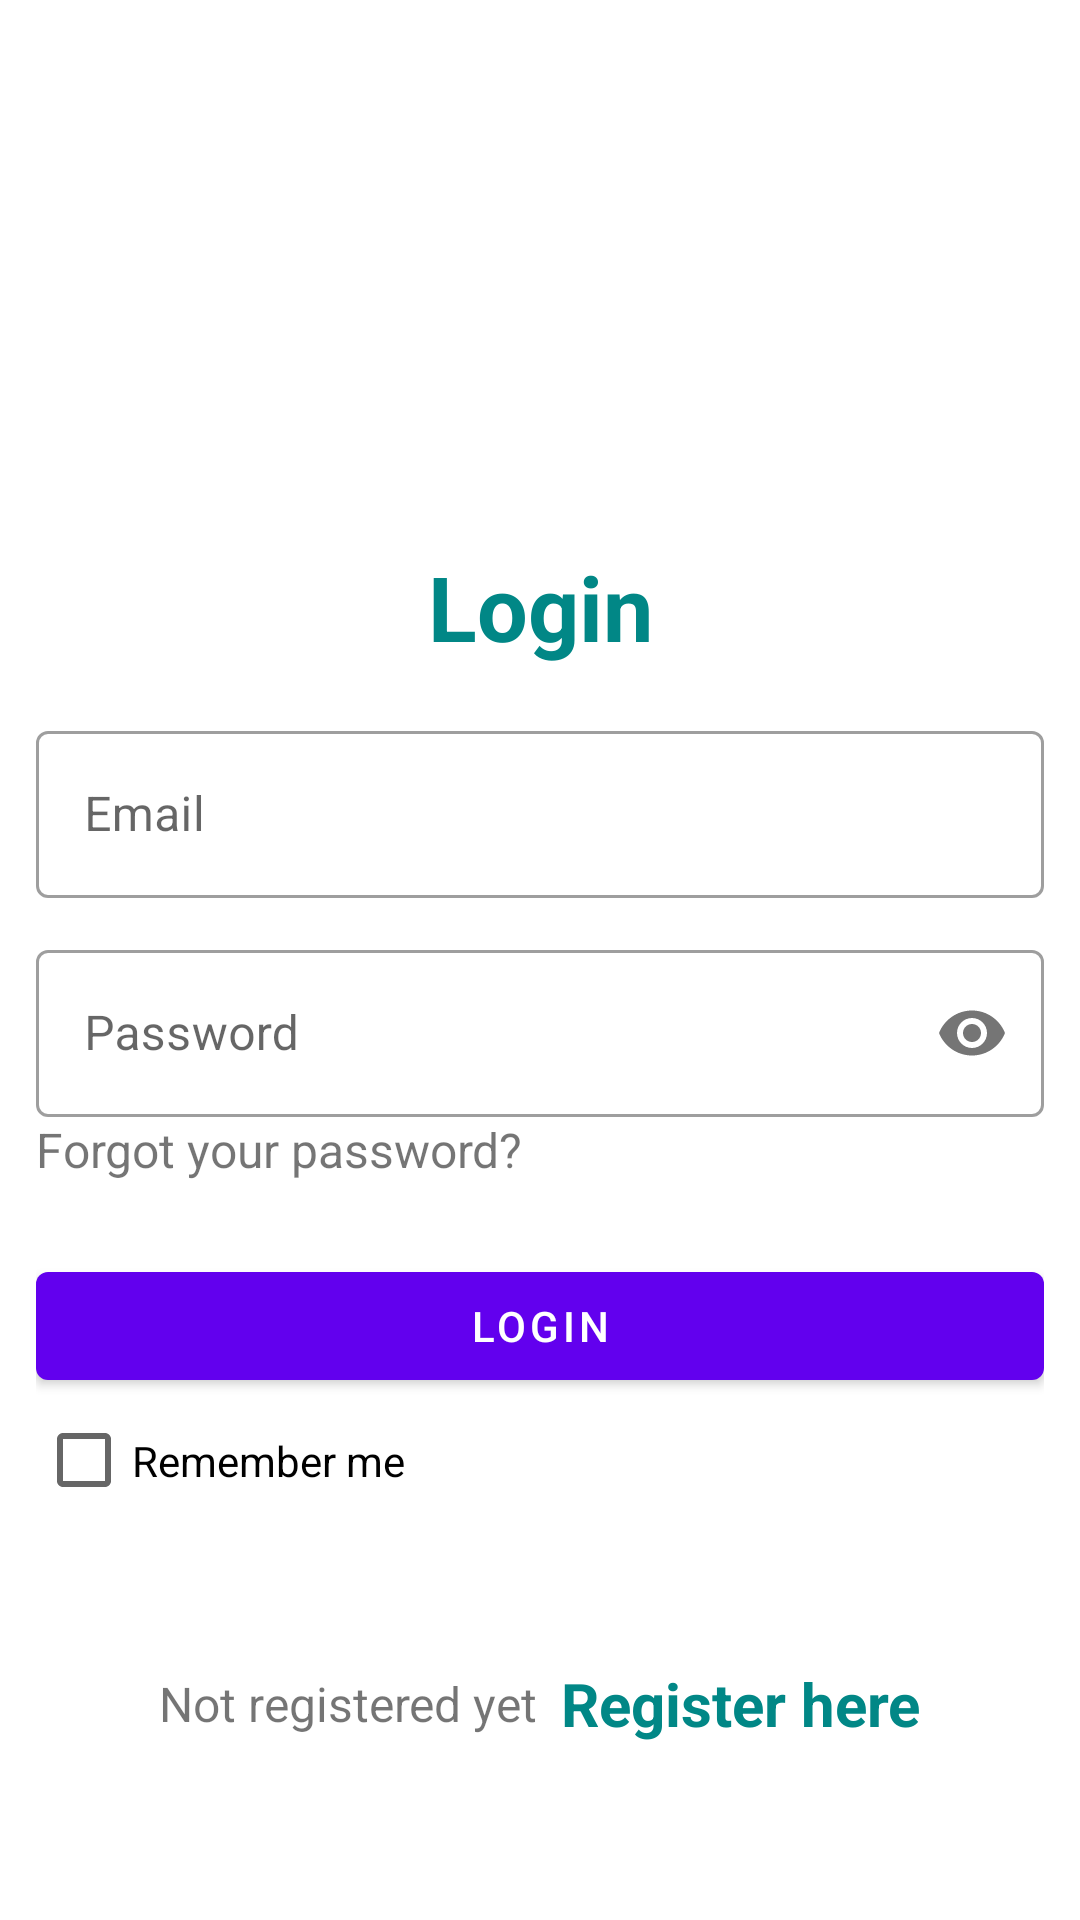

The Android layout XML behind this screen, and the referenced resources:
<!-- AndroidManifest.xml: application theme Theme.Beta1 -->
<!-- res/layout/activity_login.xml -->
<?xml version="1.0" encoding="utf-8"?>
<LinearLayout xmlns:android="http://schemas.android.com/apk/res/android"
    xmlns:app="http://schemas.android.com/apk/res-auto"
    xmlns:tools="http://schemas.android.com/tools"
    android:layout_width="match_parent"
    android:layout_height="match_parent"
    android:orientation="vertical"
    android:padding="12dp"
    tools:context=".Login">

    <LinearLayout
        android:layout_width="match_parent"
        android:layout_height="0dp"
        android:layout_weight="30"
        android:orientation="vertical">

        <ImageView
            android:id="@+id/imageView"
            android:layout_width="match_parent"
            android:layout_height="match_parent"
            android:layout_gravity="center"
            android:src="@drawable/login" />

    </LinearLayout>

    <LinearLayout
        android:layout_width="match_parent"
        android:layout_height="0dp"
        android:layout_gravity="center"
        android:layout_weight="90"
        android:orientation="vertical">

        <TextView
            android:layout_width="match_parent"
            android:layout_height="wrap_content"
            android:layout_marginVertical="16dp"
            android:gravity="center_horizontal"
            android:text="Login"
            android:textColor="@color/teal_700"
            android:textSize="30sp"
            android:textStyle="bold" />


        <com.google.android.material.textfield.TextInputLayout
            style="@style/Widget.MaterialComponents.TextInputLayout.OutlinedBox"
            android:layout_width="match_parent"
            android:layout_height="wrap_content">

            <com.google.android.material.textfield.TextInputEditText
                android:id="@+id/etLoginEmail"
                android:layout_width="match_parent"
                android:layout_height="wrap_content"
                android:hint="Email"
                android:inputType="textEmailAddress" />
        </com.google.android.material.textfield.TextInputLayout>


        <com.google.android.material.textfield.TextInputLayout
            style="@style/Widget.MaterialComponents.TextInputLayout.OutlinedBox"
            android:layout_width="match_parent"
            android:layout_height="wrap_content"
            android:layout_marginTop="12dp"
            app:passwordToggleEnabled="true">


            <com.google.android.material.textfield.TextInputEditText
                android:id="@+id/etLoginPass"
                android:layout_width="match_parent"
                android:layout_height="wrap_content"
                android:hint="Password"
                android:inputType="textPassword" />

            <TextView
                android:id="@+id/forgor"
                android:layout_width="wrap_content"
                android:layout_height="wrap_content"
                android:layout_weight="2"
                android:onClick="resetPass"
                android:text="Forgot your password?"
                android:textSize="16sp" />

        </com.google.android.material.textfield.TextInputLayout>

        <com.google.android.material.button.MaterialButton
            android:id="@+id/btnLogin"
            android:layout_width="match_parent"
            android:layout_height="wrap_content"
            android:layout_marginTop="24dp"
            android:text="Login" />

        <LinearLayout
            android:layout_width="match_parent"
            android:layout_height="0dp"
            android:layout_weight="0.7"
            android:orientation="horizontal">

            <CheckBox
                android:id="@+id/rember"
                android:layout_width="match_parent"
                android:layout_height="match_parent"
                android:text="Remember me" />
        </LinearLayout>

        <LinearLayout
            android:layout_width="match_parent"
            android:layout_height="0dp"
            android:layout_weight="2"
            android:gravity="center"
            android:orientation="horizontal">

            <TextView
                android:layout_width="wrap_content"
                android:layout_height="wrap_content"
                android:text="Not registered yet"
                android:textSize="16sp" />

            <TextView
                android:id="@+id/tvRegisterHere"
                android:layout_width="wrap_content"
                android:layout_height="wrap_content"
                android:layout_marginLeft="8dp"
                android:text="Register here"
                android:textColor="@color/teal_700"
                android:textSize="20sp"
                android:textStyle="bold" />

        </LinearLayout>

    </LinearLayout>

</LinearLayout>
<!-- resources referenced by this layout -->
<resources>
  <style name="Theme.Beta1" parent="Theme.MaterialComponents.Light.DarkActionBar">
          
          <item name="colorPrimary">@color/purple_500</item>
          <item name="colorPrimaryVariant">@color/purple_700</item>
          <item name="colorOnPrimary">@color/white</item>
          
          <item name="colorSecondary">@color/teal_200</item>
          <item name="colorSecondaryVariant">@color/teal_700</item>
          <item name="colorOnSecondary">@color/black</item>
          
          <item name="android:statusBarColor">?attr/colorPrimaryVariant</item>
          
      </style>
  <!-- not gathered from this repository: default colours our renderer supplied (Android Studio template values) -->
  <color name="purple_500">#FF6200EE</color>
  <color name="purple_700">#FF3700B3</color>
  <color name="teal_200">#FF03DAC5</color>
  <color name="teal_700">#FF018786</color>
  <color name="black">#FF000000</color>
  <color name="white">#FFFFFFFF</color>
</resources>
